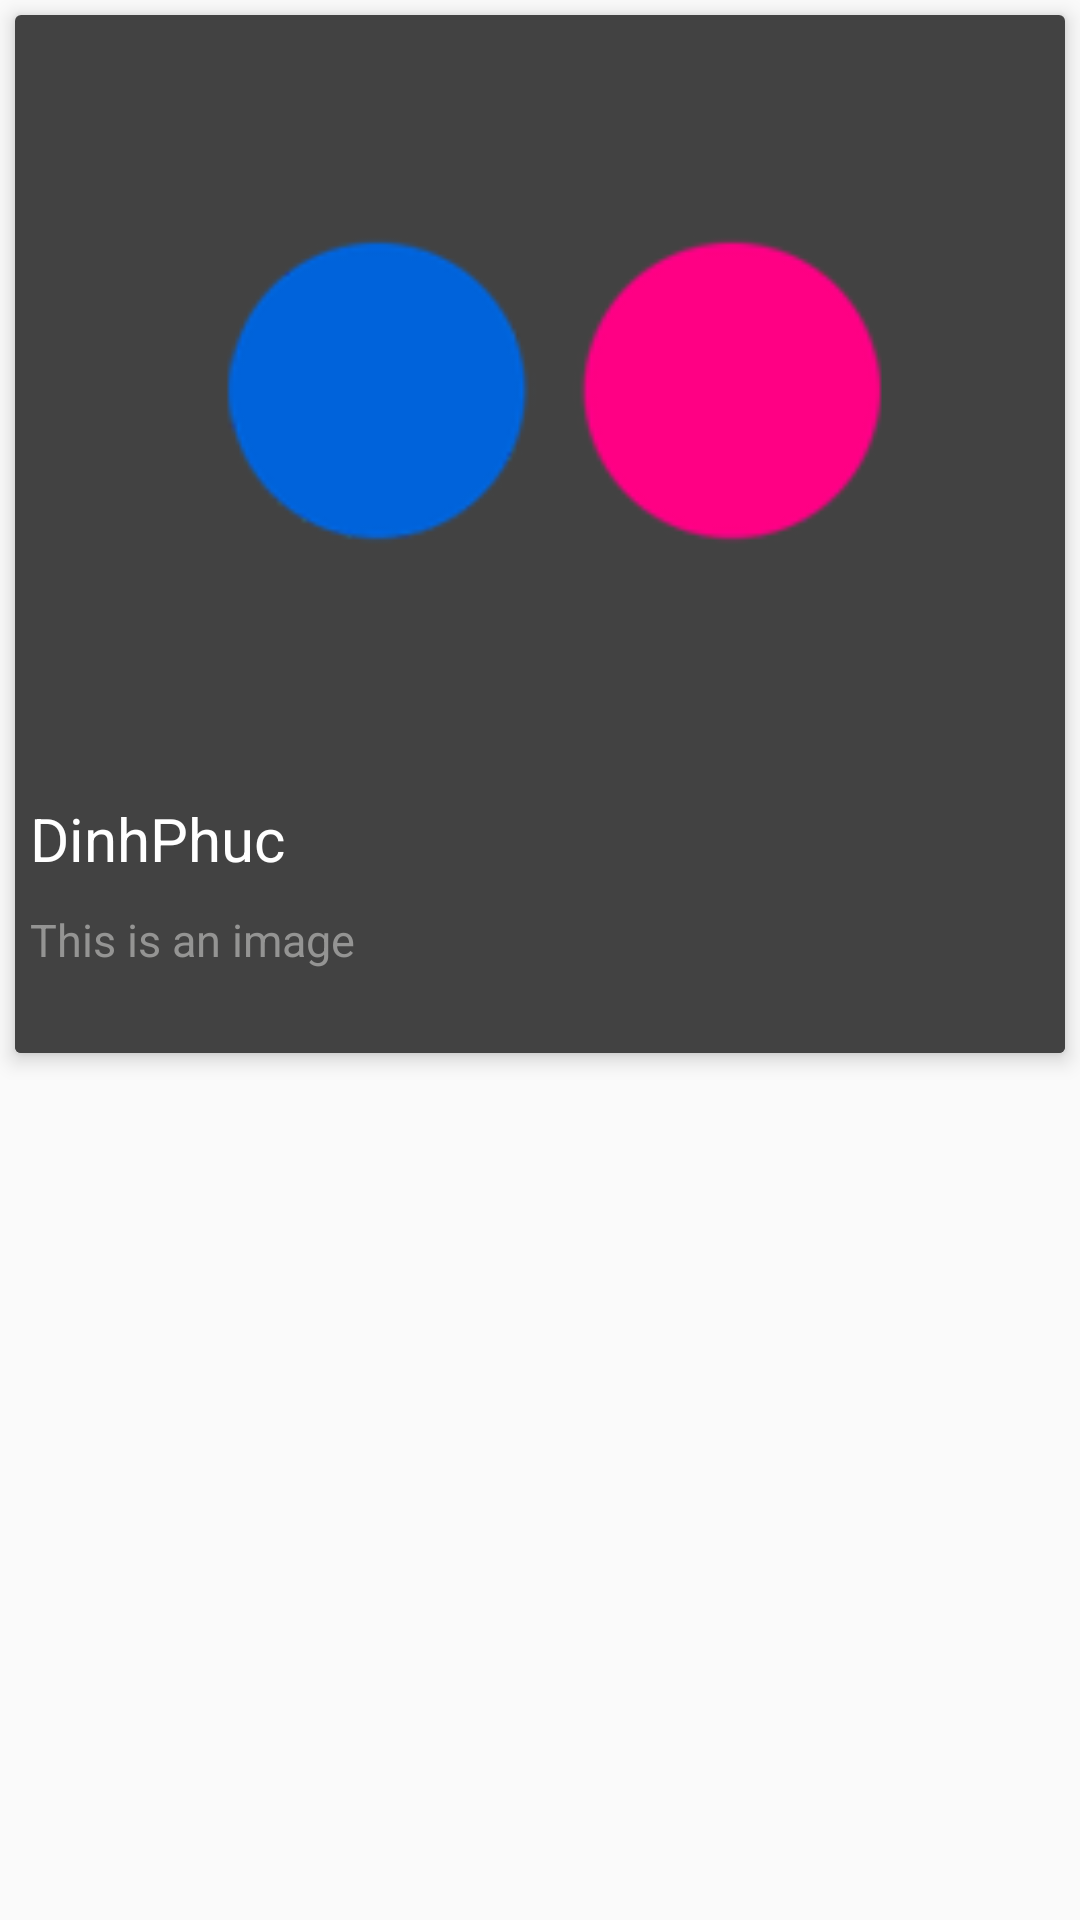

This screen was rendered from an Android layout file. Write that file and the resources it references.
<!-- AndroidManifest.xml: application theme AppTheme -->
<!-- res/layout/flickr_item.xml -->
<?xml version="1.0" encoding="utf-8"?>
<LinearLayout xmlns:android="http://schemas.android.com/apk/res/android"
    android:orientation="vertical" android:layout_width="match_parent"
    android:layout_height="wrap_content"
    android:layout_marginTop="10dp"
    android:layout_marginBottom="10dp"
    xmlns:card_view="http://schemas.android.com/apk/res-auto">

    <android.support.v7.widget.CardView
        android:layout_width="match_parent"
        android:layout_height="wrap_content"
        card_view:cardElevation="4dp"
        android:layout_margin="5dp"
        android:background="@color/colorDarkCardBackground">

        <LinearLayout
            android:layout_width="match_parent"
            android:layout_height="match_parent"
            android:orientation="vertical"
            android:background="@color/colorDarkCardBackground">

            <LinearLayout
                android:layout_width="match_parent"
                android:layout_height="wrap_content">
                <ImageView
                    android:layout_width="match_parent"
                    android:layout_height="wrap_content"
                    android:id="@+id/itemImage"
                    android:src="@drawable/loading"
                    android:scaleType="centerCrop"/>
            </LinearLayout>

            <LinearLayout
                android:layout_width="match_parent"
                android:layout_height="90dp"
                android:orientation="vertical"
                android:background="@color/colorDarkCardBackground">
                <TextView
                    android:layout_width="wrap_content"
                    android:layout_height="wrap_content"
                    android:id="@+id/itemTitle"
                    android:text="DinhPhuc"
                    android:textSize="20dp"
                    android:textColor="@android:color/white"
                    android:layout_margin="5dp"/>

                <TextView
                    android:layout_width="wrap_content"
                    android:layout_height="wrap_content"
                    android:id="@+id/itemUserName"
                    android:text="This is an image"
                    android:textSize="15dp"
                    android:textColor="@color/colorTextDark"
                    android:maxLines="3"
                    android:ellipsize="end"
                    android:layout_margin="5dp"/>

            </LinearLayout>

        </LinearLayout>


    </android.support.v7.widget.CardView>

</LinearLayout>
<!-- resources referenced by this layout -->
<resources>
  <color name="colorDarkCardBackground">#424242</color>
  <color name="colorTextDark">#949493</color>
  <!-- drawable loading: png bitmap (drawable, 10485 bytes) -->
  <style name="AppTheme" parent="Theme.AppCompat.Light.DarkActionBar">
          
          <item name="colorPrimary">@color/colorPrimary</item>
          <item name="colorPrimaryDark">@color/colorPrimaryDark</item>
          <item name="colorAccent">@color/colorAccent</item>
      </style>
  <color name="colorPrimary">#3F51B5</color>
  <color name="colorPrimaryDark">#303F9F</color>
  <color name="colorAccent">#FF4081</color>
</resources>
